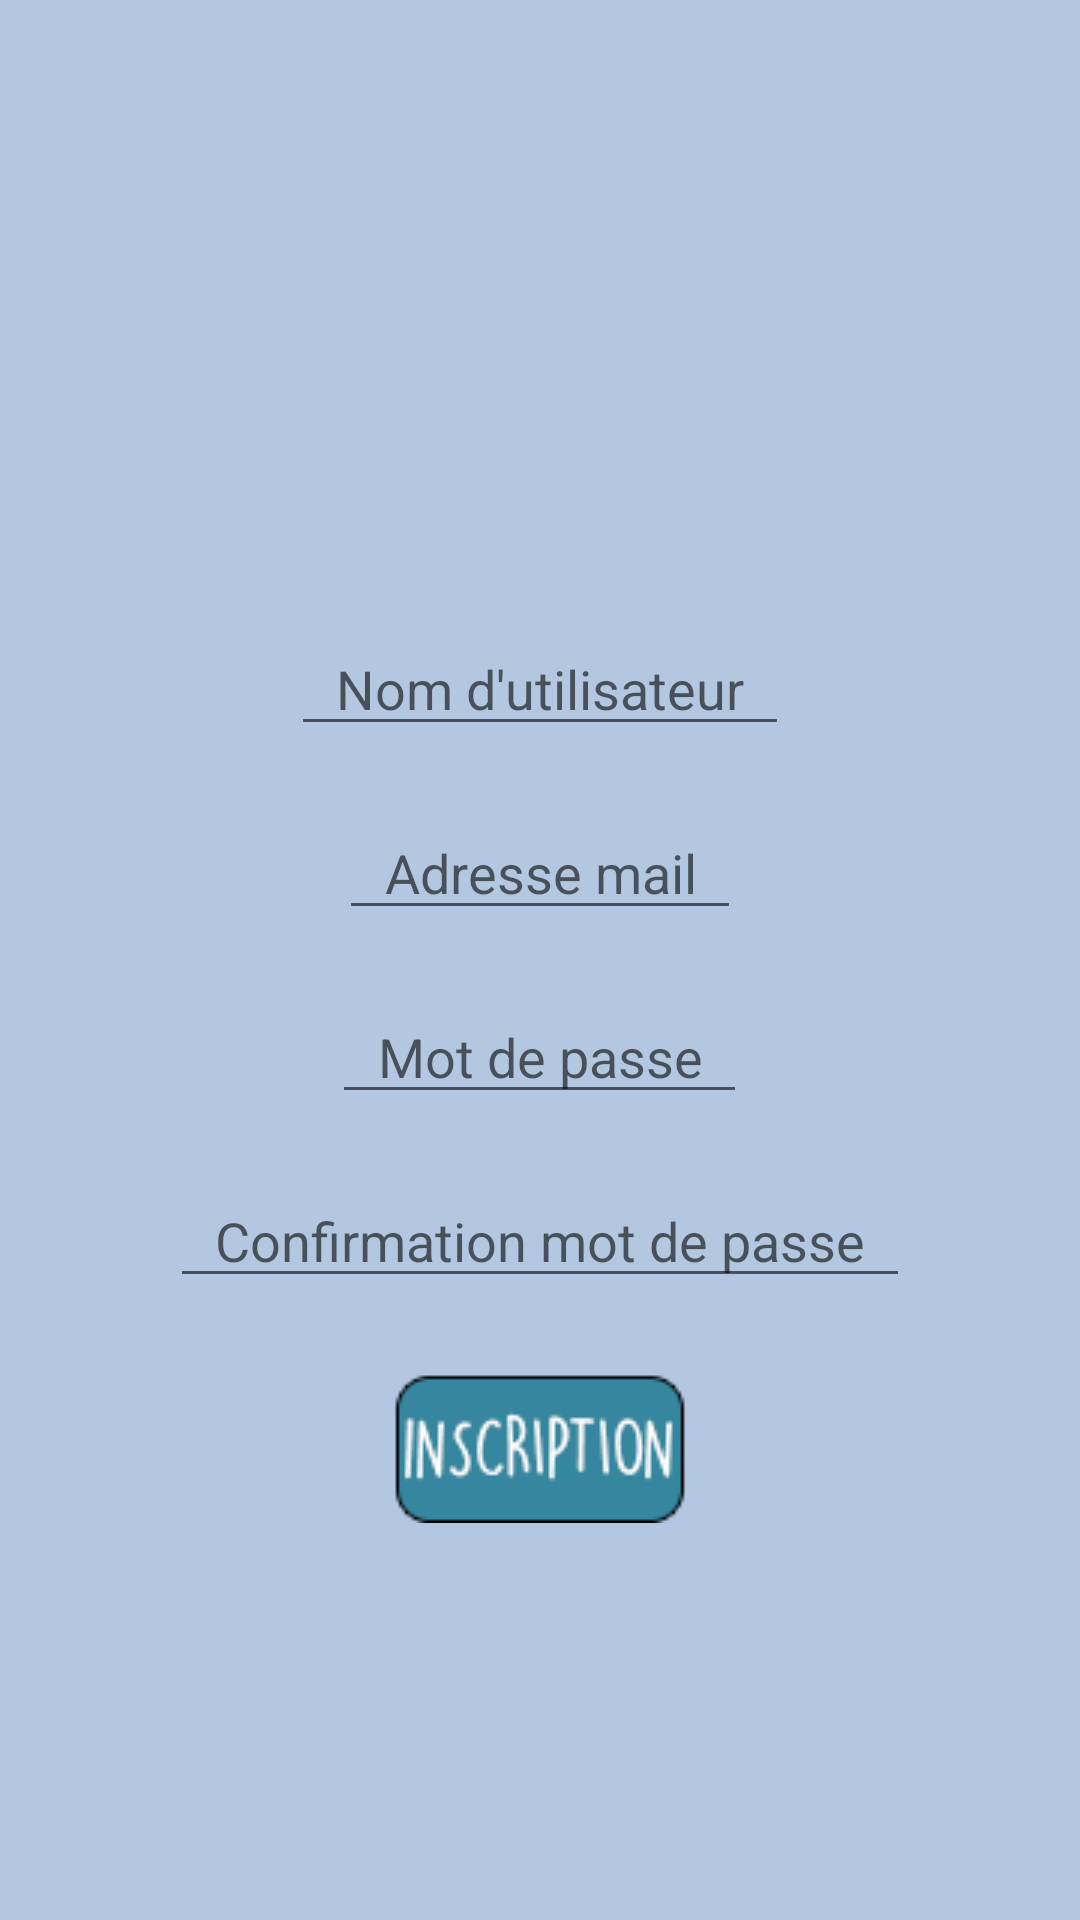

Reconstruct the res/layout file that produces this screen, plus the resources it refers to.
<!-- AndroidManifest.xml: application theme AppTheme -->
<!-- res/layout/register_layout.xml -->
<?xml version="1.0" encoding="utf-8"?>
<android.support.v4.widget.DrawerLayout
    xmlns:android="http://schemas.android.com/apk/res/android"
    xmlns:tools="http://schemas.android.com/tools"
    android:id="@+id/drawer_layout"
    android:layout_width="match_parent"
    android:layout_height="match_parent">

    <RelativeLayout
        xmlns:android="http://schemas.android.com/apk/res/android"
        android:orientation="vertical"
        android:layout_width="match_parent"
        android:layout_height="match_parent"
        android:background="#b3c7e1"
        android:padding="15dp">

        <RelativeLayout
            android:layout_width="wrap_content"
            android:layout_height="wrap_content"
            android:layout_centerHorizontal="true"
            android:layout_centerVertical="true"
            android:id="@+id/layout">

            <EditText
                android:hint="Nom d'utilisateur"
                android:gravity="center"
                android:id="@+id/username"
                android:layout_width="wrap_content"
                android:layout_height="wrap_content"
                android:singleLine="true"
                android:layout_centerHorizontal="true"
                android:layout_margin="10dp"
                android:paddingRight="15dp"
                android:paddingLeft="15dp"/>

            <EditText
                android:id="@+id/email"
                android:inputType="textEmailAddress"
                android:gravity="center"
                android:layout_width="wrap_content"
                android:layout_height="wrap_content"
                android:singleLine="true"
                android:hint="Adresse mail"
                android:layout_below="@id/username"
                android:layout_margin="10dp"
                android:layout_centerHorizontal="true"
                android:paddingLeft="15dp"
                android:paddingRight="15dp" />

            <EditText
                android:id="@+id/password"
                android:gravity="center"
                android:inputType="textPassword"
                android:layout_width="wrap_content"
                android:layout_height="wrap_content"
                android:singleLine="true"
                android:layout_below="@id/email"
                android:hint="Mot de passe"
                android:layout_margin="10dp"
                android:paddingRight="15dp"
                android:paddingLeft="15dp"
                android:layout_centerHorizontal="true"/>

            <EditText
                android:hint="Confirmation mot de passe"
                android:id="@+id/confPass"
                android:gravity="center"
                android:inputType="textPassword"
                android:layout_width="wrap_content"
                android:layout_height="wrap_content"
                android:singleLine="true"
                android:layout_below="@id/password"
                android:layout_centerHorizontal="true"
                android:paddingLeft="15dp"
                android:paddingRight="15dp"
                android:layout_margin="10dp"/>

        </RelativeLayout>

        <Button
            android:id="@+id/btnAppli"
            android:layout_width="wrap_content"
            android:layout_height="wrap_content"
            android:background="@drawable/inscription"
            android:layout_centerHorizontal="true"
            android:layout_below="@id/layout"
            android:layout_marginTop="15dp"/>

    </RelativeLayout>

    <ListView
        android:id="@+id/amisList"
        android:layout_width="200dp"
        android:layout_height="match_parent"
        android:layout_gravity="left|start"
        android:background="#ffeeeeee"/>

</android.support.v4.widget.DrawerLayout>
<!-- resources referenced by this layout -->
<resources>
  <!-- drawable inscription: png bitmap (drawable, 17950 bytes) -->
  <style name="AppTheme" parent="Theme.AppCompat.Light.DarkActionBar">
          <item name="android:textColor">#000000</item>
          <item name="android:spinnerDropDownItemStyle">@style/SpinnerTheme</item>
          <item name="android:textViewStyle">@style/AppTheme.Widget.TextView</item>
      </style>
  <style name="SpinnerTheme" parent="@android:style/Widget.Holo.DropDownItem.Spinner">
          <item name="android:textColor">#000000</item>
          <item name="fontPath">fonts/mapolice.otf</item>
      </style>
  <style name="AppTheme.Widget.TextView" parent="android:Widget.Holo.Light.TextView">
          <item name="fontPath">fonts/mapolice.otf</item>
      </style>
</resources>
